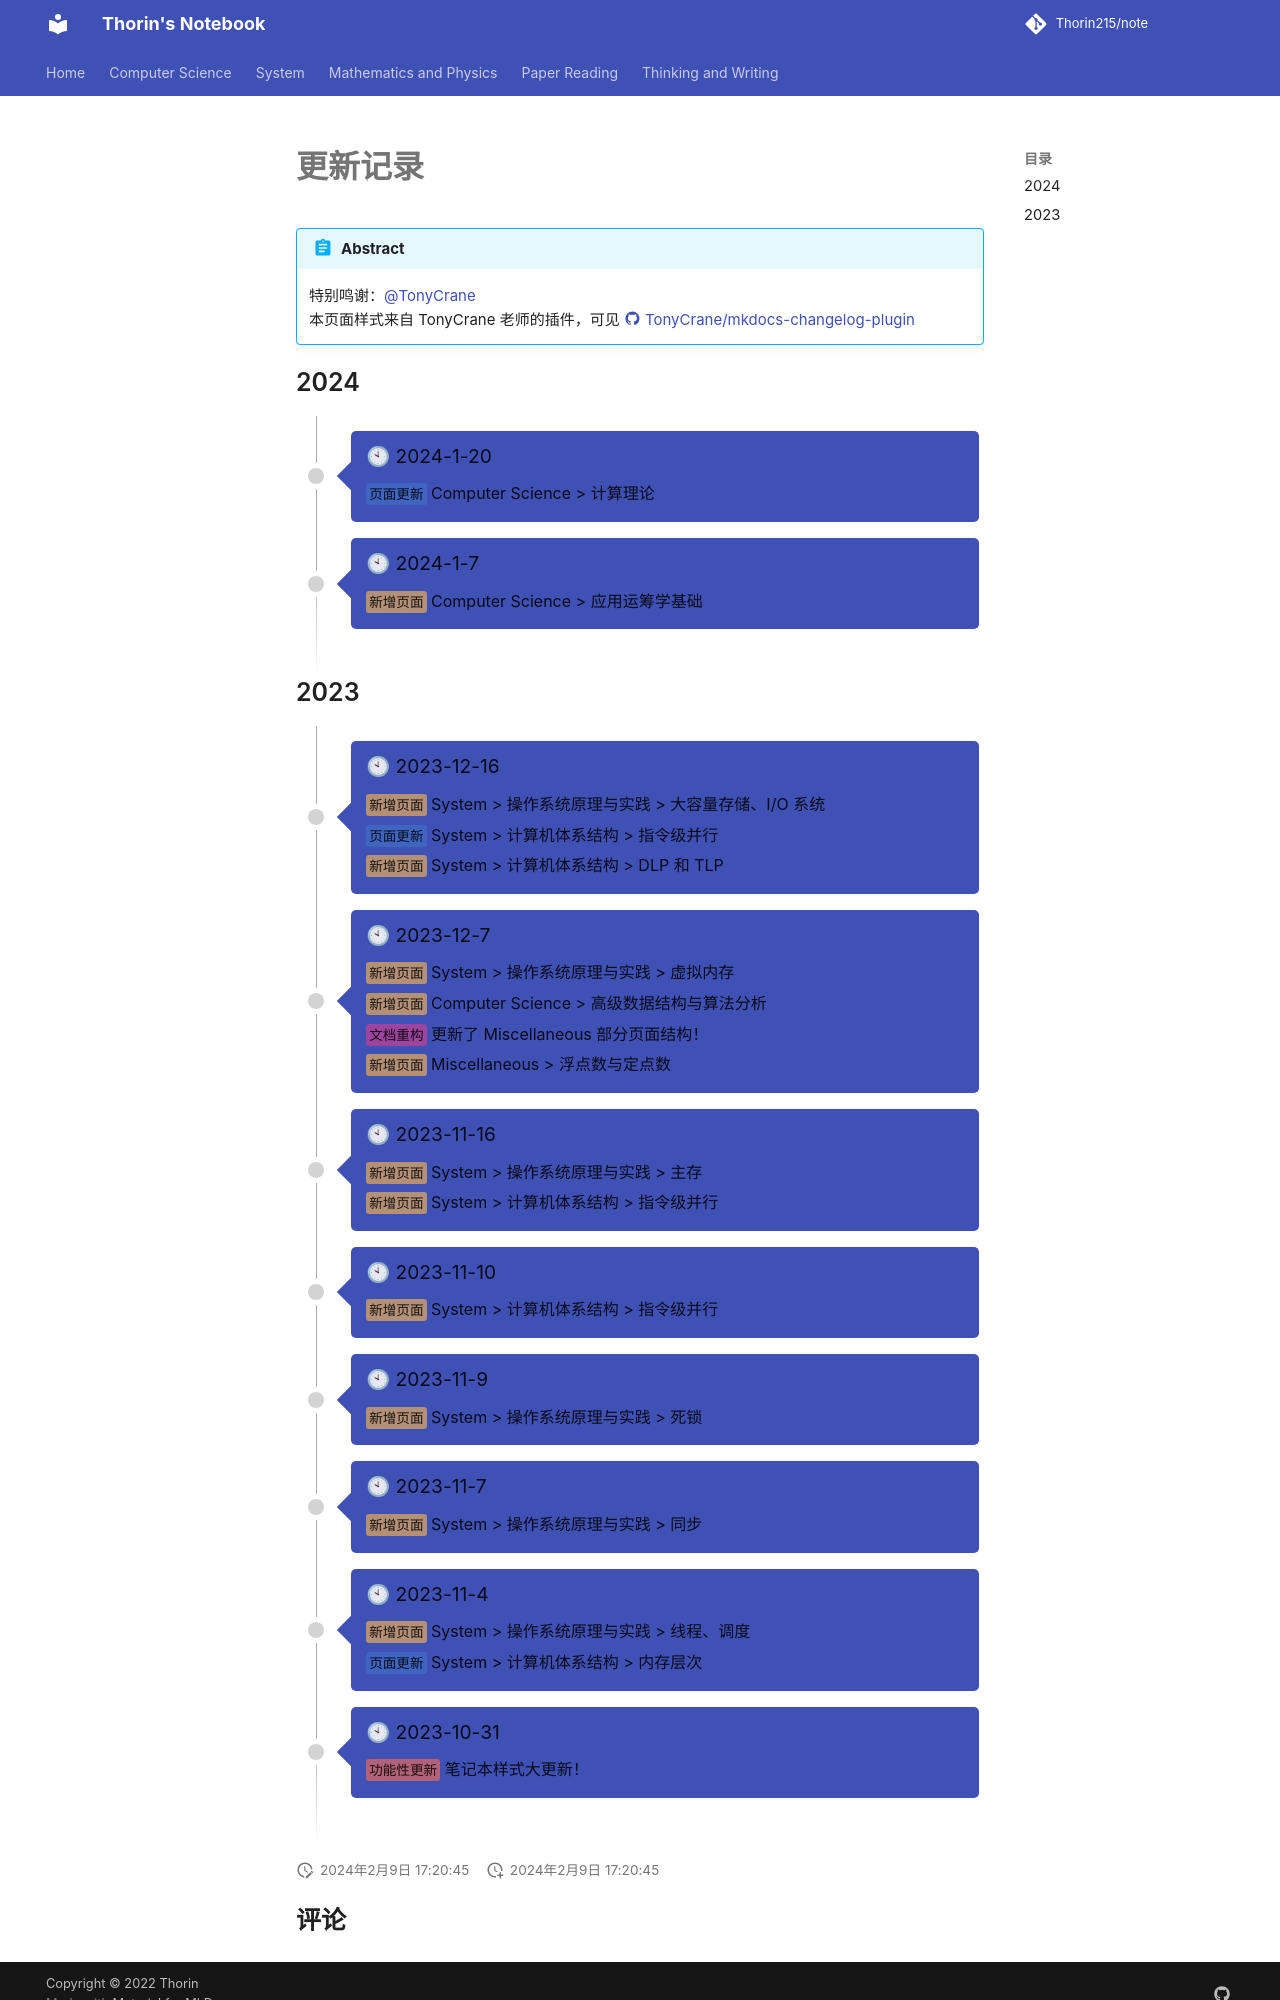

repository: Thorin215/note · page: changelog/index.html · generator: mkdocs

---
comment: True
changelog: True
---

# 更新记录

!!! abstract
    特别鸣谢：[@TonyCrane](https://github.com/TonyCrane)  
    本页面样式来自 TonyCrane 老师的插件，可见 [:material-github: TonyCrane/mkdocs-changelog-plugin](https://github.com/TonyCrane/mkdocs-changelog-plugin)

<style>
.md-typeset h2 {
    margin-top: 0em;
}
</style>

## 2024
{{ 2024 }}
